Photos from the image-classification dataset "enhance_then_resize" in the GitHub repository brandonlch2904/Brain_Tumour_Detection. Its 4 classes are: glioma tumor, meningioma tumor, no tumor, pituitary tumor.

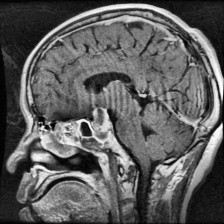
Label: pituitary tumor

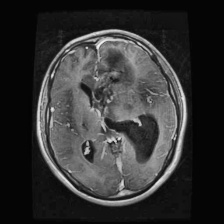
Label: glioma tumor

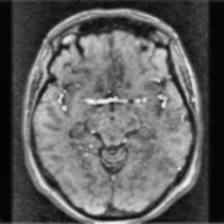
Label: no tumor

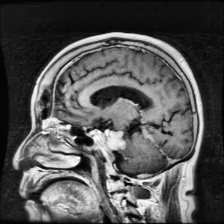
Label: meningioma tumor

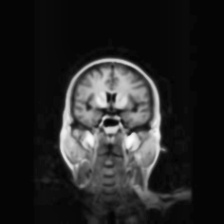
Label: no tumor

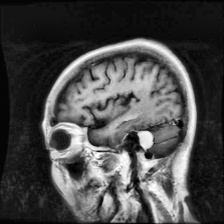
Label: meningioma tumor
